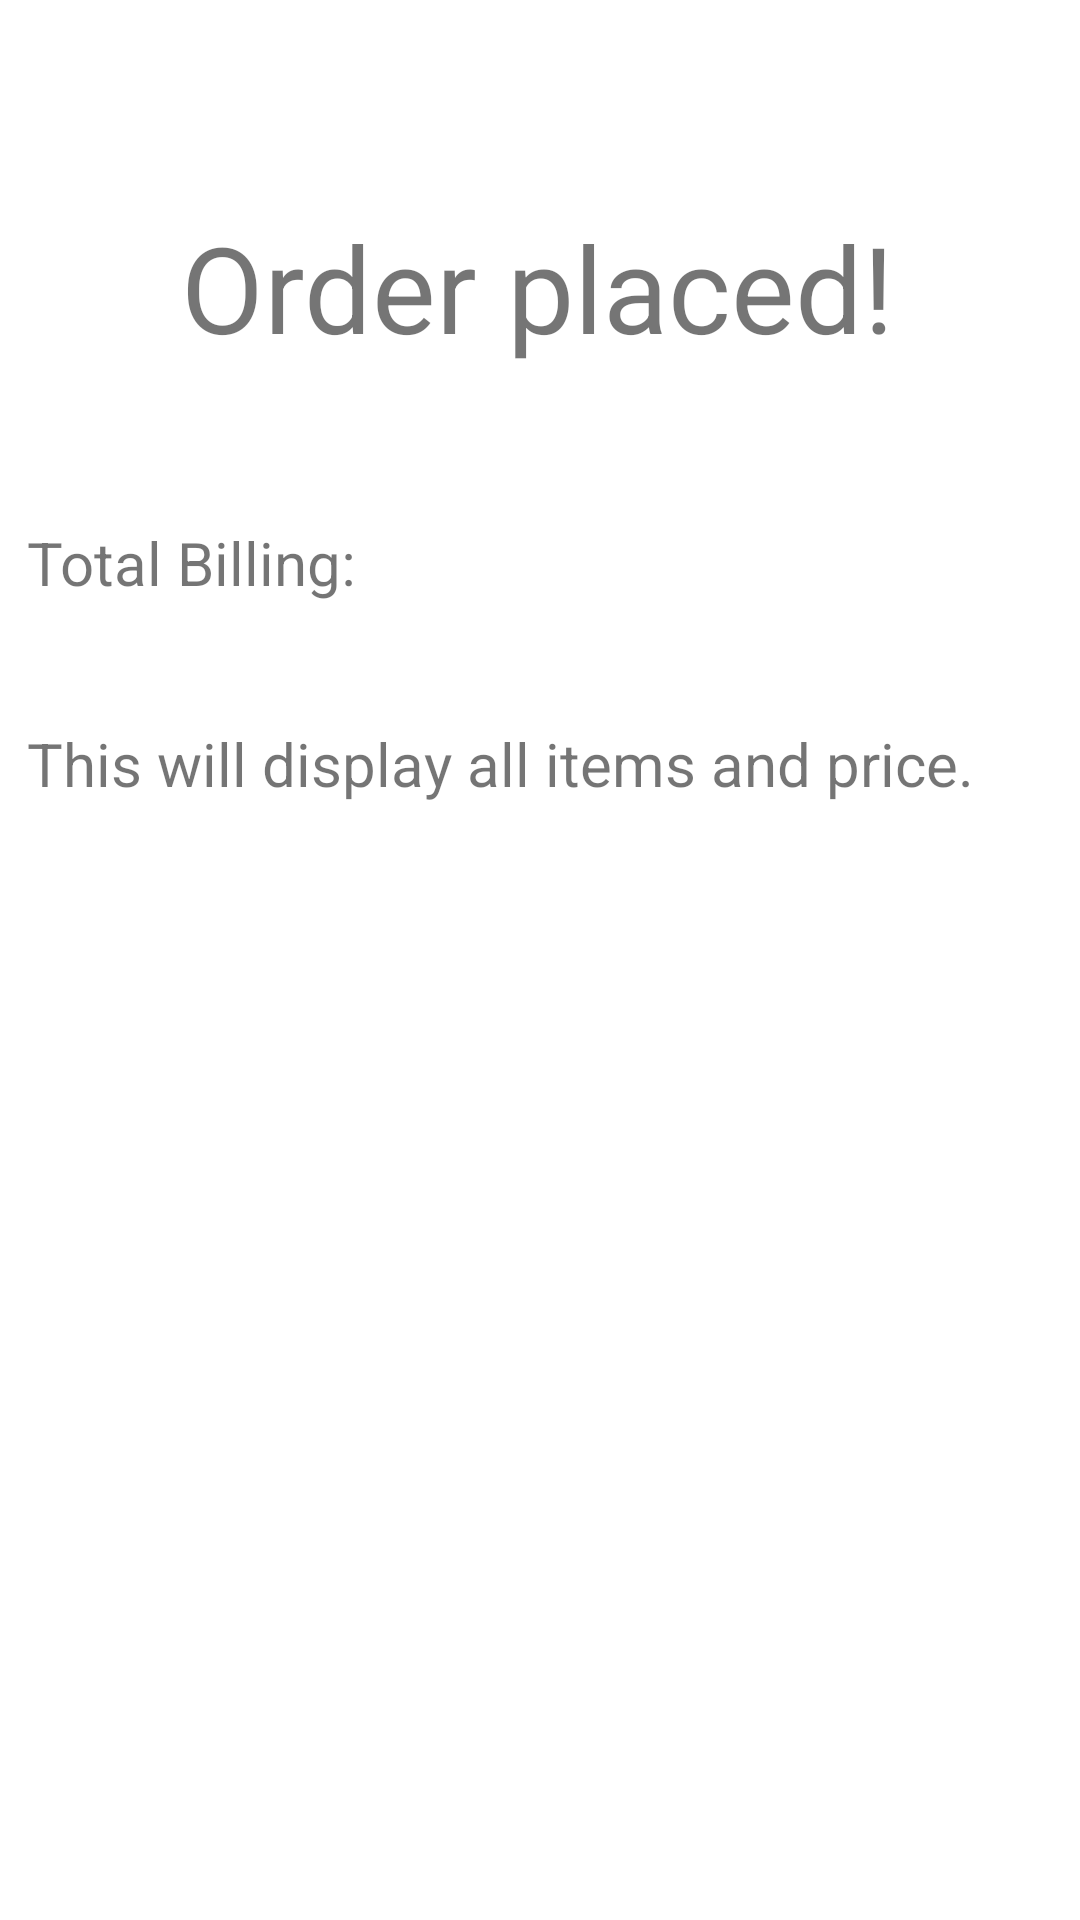

This screen was rendered from an Android layout file. Write that file and the resources it references.
<!-- AndroidManifest.xml: application theme Theme.B07finalproject -->
<!-- res/layout/activity_billing_page.xml -->
<?xml version="1.0" encoding="utf-8"?>
<RelativeLayout xmlns:android="http://schemas.android.com/apk/res/android"
    xmlns:app="http://schemas.android.com/apk/res-auto"
    xmlns:tools="http://schemas.android.com/tools"
    android:layout_width="match_parent"
    android:layout_height="match_parent"
    tools:context=".owner_dashboard.My_Products">

    <TextView
        android:id="@+id/orderPlaced"
        android:layout_width="330dp"
        android:layout_height="65dp"
        android:layout_alignParentStart="true"
        android:layout_alignParentTop="true"
        android:layout_alignParentEnd="true"
        android:layout_marginStart="39dp"
        android:layout_marginTop="69dp"
        android:layout_marginEnd="41dp"
        android:shadowColor="#303030"
        android:text="Order placed!"
        android:textAlignment="center"
        android:textSize="40dp"
        app:layout_constraintBottom_toBottomOf="parent"
        app:layout_constraintEnd_toEndOf="parent"
        app:layout_constraintHorizontal_bias="0.493"
        app:layout_constraintStart_toStartOf="parent"
        app:layout_constraintTop_toTopOf="parent"
        app:layout_constraintVertical_bias="0.0" />

    <TextView
        android:id="@+id/totalBilling"
        android:layout_width="wrap_content"
        android:layout_height="wrap_content"
        android:layout_below="@+id/orderPlaced"
        android:layout_alignParentStart="true"
        android:layout_marginStart="9dp"
        android:layout_marginTop="40dp"
        android:text="Total Billing:"
        android:textSize="20dp"/>

    <TextView
        android:id="@+id/bill"
        android:layout_width="wrap_content"
        android:layout_height="wrap_content"
        android:layout_below="@+id/totalBilling"
        android:layout_alignParentStart="true"
        android:layout_marginStart="9dp"
        android:layout_marginTop="40dp"
        android:text="This will display all items and price."
        android:textSize="20dp" />

</RelativeLayout>
<!-- resources referenced by this layout -->
<resources>
  <style name="Theme.B07finalproject" parent="Theme.MaterialComponents.DayNight.DarkActionBar">
          
          <item name="colorPrimary">#2196F3</item>
          <item name="colorPrimaryVariant">#7C000000</item>
          <item name="colorOnPrimary">@color/white</item>
          
          <item name="colorSecondary">@color/teal_200</item>
          <item name="colorSecondaryVariant">@color/teal_700</item>
          <item name="colorOnSecondary">@color/black</item>
          
          <item name="android:statusBarColor" tools:targetApi="l">?attr/colorPrimaryVariant</item>
          
          <item name="android:windowAnimationStyle">@style/CustomActivityAnimation</item>
      </style>
  <color name="white">#FFFFFFFF</color>
  <color name="teal_200">#FF03DAC5</color>
  <color name="teal_700">#FF018786</color>
  <color name="black">#FF000000</color>
  <style name="CustomActivityAnimation" parent="@android:style/Animation.Activity">
          <item name="android:activityOpenEnterAnimation">@anim/slide_in_right</item>
          <item name="android:activityOpenExitAnimation">@anim/slide_out_left</item>
          <item name="android:activityCloseEnterAnimation">@anim/slide_in_left</item>
          <item name="android:activityCloseExitAnimation">@anim/slide_out_right</item>
      </style>
</resources>
